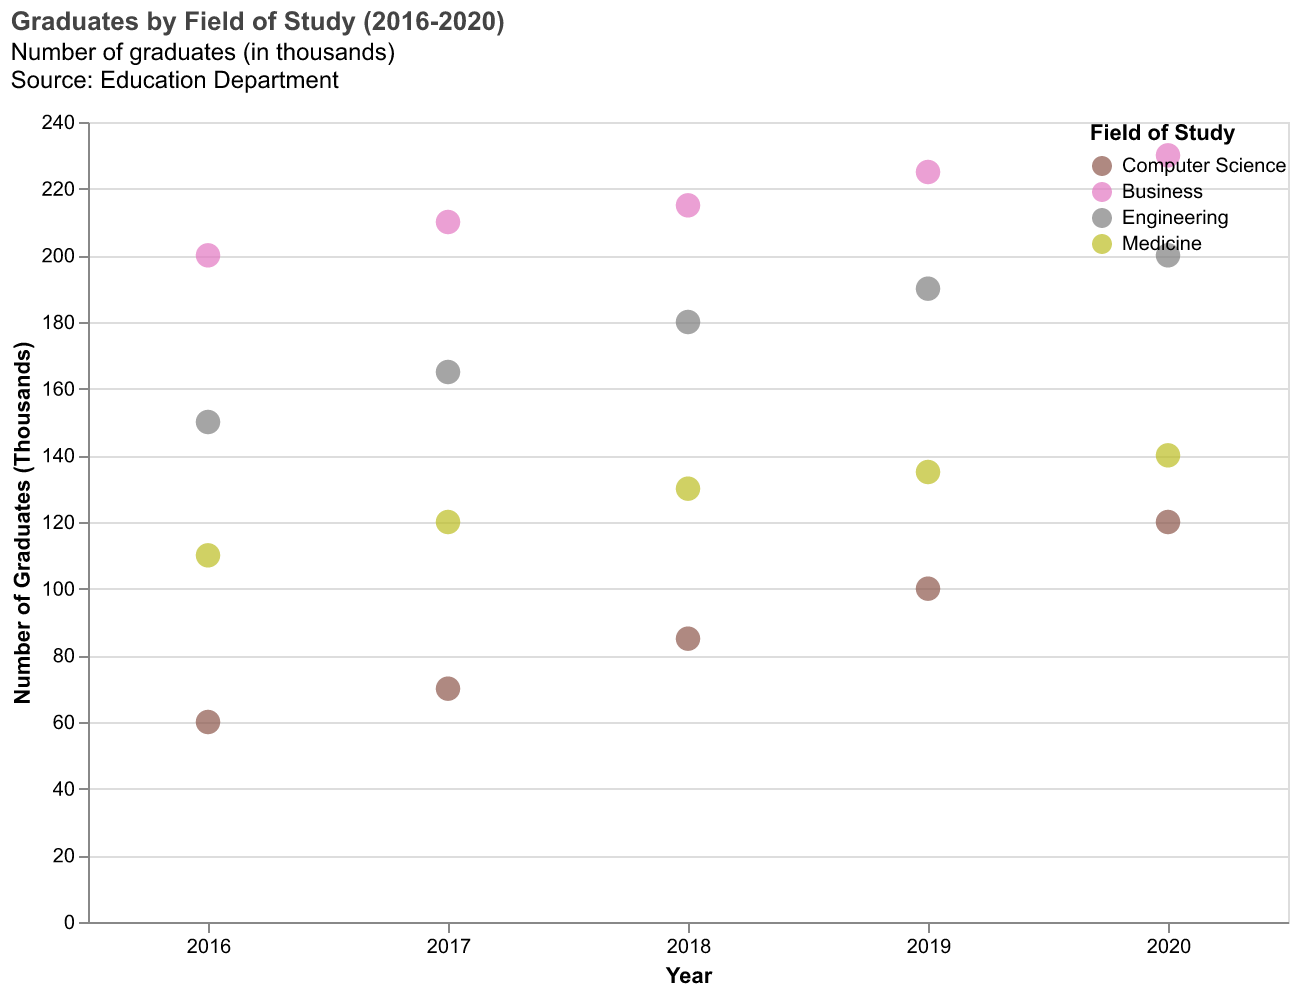

The data file committed next to this chart (first rows):
Year, Field, Graduates
2016, Computer Science, 60
2017, Computer Science, 70
2018, Computer Science, 85
2019, Computer Science, 100
2020, Computer Science, 120
2016, Business, 200
2017, Business, 210
2018, Business, 215
2019, Business, 225
2020, Business, 230
2016, Engineering, 150
2017, Engineering, 165
2018, Engineering, 180
2019, Engineering, 190
2020, Engineering, 200
2016, Medicine, 110
2017, Medicine, 120
2018, Medicine, 130
2019, Medicine, 135
2020, Medicine, 140
